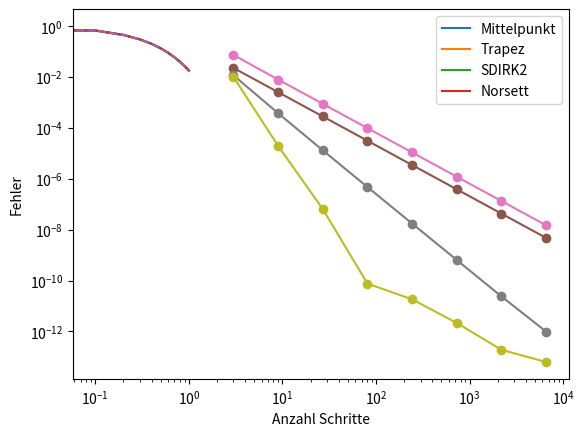

The matplotlib source for this figure:
import numpy as np
import matplotlib.pyplot as plt
import scipy as sy


def ImpRK(anfangs, X, N, f, but):
    counter = 0
    s = len(but[:,0])-1
    [x0, y0] = anfangs

    h = (X-x0) / N
    x = []
    y = []
    x.append(x0)
    y.append(y0)

    k = np.zeros(s)
    for i in range(N):
        x.append(x[i] + h)
        for j in range(s):
            k[j] = sy.optimize.fsolve(lambda imp: f(x[i]+but[j,0]*h,y[i]+h*np.dot(but[j,1:j+1],k[0:j])+h*but[j,j+1]*imp)-imp, np.array([k[j-1]]))
            counter += 1

        y.append(y[i] + h*np.dot(k,but[-1,1:]))

    return np.array(x),np.array(y), counter



#### Butcher-Tableau #####
    # c1 | a11 0   0
    # c2 | a21 a22 0
    # c3 | a31 a32 a33
    # ------------------
    #    | b1  b2  b3


mittelPunktregel = [[0.5, 0.5],
                    [0,   1]]
mittelPunktregel = np.array(mittelPunktregel)

# # butcher2x2
# butcher = [[c1, a11, a12],
#            [c2, a21, a22],
#            [0,  b1,  b2]]

trapezregel = [[0, 0,   0],
               [1, 0.5, 0.5],
               [0, 0.5, 0.5]]
trapezregel = np.array(trapezregel)

SDIRK2 = [[0.5+np.sqrt(3)/6, 0.5+np.sqrt(3)/6, 0],
          [0.5-np.sqrt(3)/6, -np.sqrt(3)/3,    0.5+np.sqrt(3)/6],
          [0,                0.5,              0.5]]
SDIRK2 = np.array(SDIRK2)

# # butcher3x3
# butcher = [[c1, a11, a12, a13],
#            [c2, a21, a22, a23],
#            [c3, a31, a32, a33],
#            [0,  b1,  b2,  b3]]
xNor = 1.06858
norsett = [[xNor, xNor, 0, 0],
           [0.5, 0.5-xNor, xNor, 0],
           [1-xNor, 2*xNor, 1-4*xNor, xNor],
           [0,  1/(6*(1-2*xNor)**2),  ((3*(1-2*xNor)**2)-1)/(3*(1-2*xNor)**2), 1/(6*(1-2*xNor)**2)]]
norsett = np.array(norsett)

# # butcher4x4
# butcher = [[c1, a11, a12, a13, a14],
#            [c2, a21, a22, a23, a24],
#            [c3, a31, a32, a33, a34],
#            [c4, a41, a42, a43, a44],
#            [0,  b1,  b2,  b3,  b4]]

## Test func
# y' = -4y, y(0) = 1
def f1(x,y):
    return -4*y


x1, y1, _ = ImpRK([0,1],1,10,f1,mittelPunktregel)
x2, y2, _ = ImpRK([0,1],1,10,f1,trapezregel)
x3, y3, _ = ImpRK([0,1],1,10,f1,SDIRK2)
x4, y4, _ = ImpRK([0,1],1,10,f1,norsett)

analytic = np.exp(-4 * x1)

plt.plot(x1,y1)
plt.plot(x2,y2)
plt.plot(x3,y3)
plt.plot(x4,y4)
plt.plot(x1,analytic,linestyle='dashed')
plt.xlabel('x')
plt.ylabel('y')
plt.legend(['Mittelpunkt', 'Trapez', 'SDIRK2', 'Norsett', 'Analytic'])
plt.show()


def f2(x,y):
    return -(x**2)/y

Ns = np.array([1,2,3,4,5,6,7,8])
Ns = 3**Ns

endVal = -4*np.sqrt(2/3)

x1Err = []
x2Err = []
x3Err = []
x4Err = []

count1 = []
count2 = []
count3 = []
count4 = []

for i in Ns:
    x1, y1, c1 = ImpRK([0, -4], 2, i, f2, mittelPunktregel)
    x2, y2, c2 = ImpRK([0, -4], 2, i, f2, trapezregel)
    x3, y3, c3 = ImpRK([0, -4], 2, i, f2, SDIRK2)
    x4, y4, c4 = ImpRK([0, -4], 2, i, f2, norsett)
    count1.append(c1)
    count2.append(c2)
    count3.append(c3)
    count4.append(c4)
    x1Err.append(np.abs(endVal - y1[-1]))
    x2Err.append(np.abs(endVal - y2[-1]))
    x3Err.append(np.abs(endVal - y3[-1]))
    x4Err.append(np.abs(endVal - y4[-1]))

plt.loglog(Ns, x1Err, 'o-')
plt.loglog(Ns, x2Err, 'o-')
plt.loglog(Ns, x3Err, 'o-')
plt.loglog(Ns, x4Err, 'o-')
plt.xlabel('Anzahl Schritte')
plt.ylabel('Fehler')
plt.legend(['Mittelpunkt', 'Trapez', 'SDIRK2', 'Norsett'])
plt.show()
